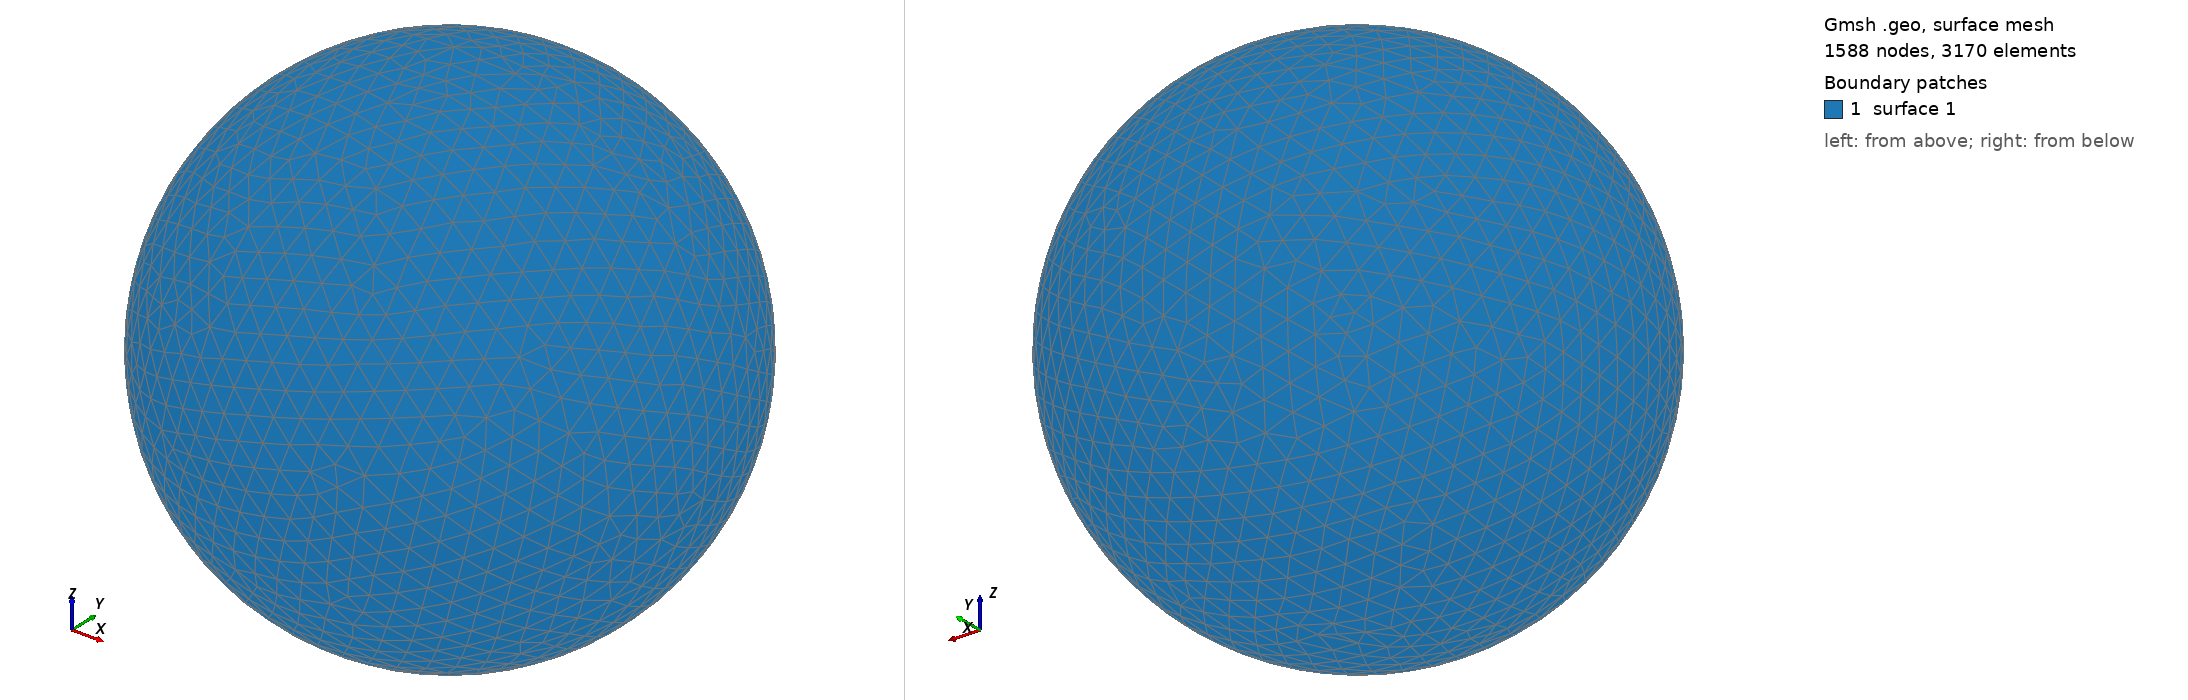

Gmsh geometry script, surface-meshed: 1588 nodes, 3170 surface elements. Boundary patches (legend numbers): 1 surface 1. Left view from above one corner, right view from below the opposite corner. The script declares no physical surfaces, so the legend lists its geometric surfaces. The drawing asked Gmsh for element sizes between 1% and 20% of the model's largest extent; the script's own settings can give other sizes.

=== shot2858.geo (drawn) ===
SetFactory("OpenCASCADE");
Point(1) = {0,0,0,0};
Sphere(1) = {0,0,0,0.87130000};
MeshSize{ PointsOf{ Surface{:}; } } = 0.087130000;
Mesh.ElementOrder=1;
Mesh.Format=39;
